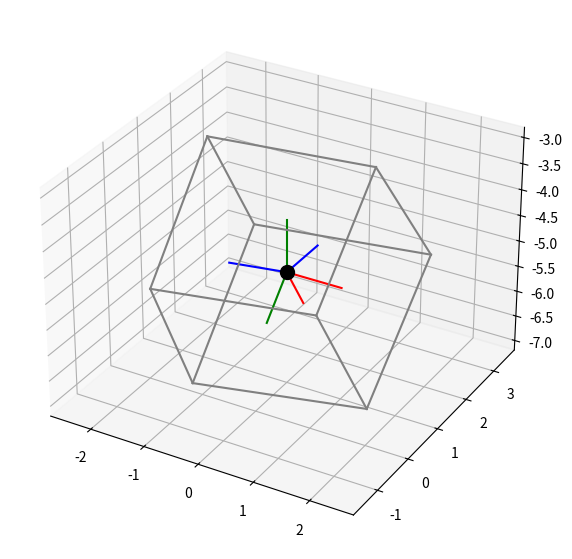

Python code for this plot:
import matplotlib.pyplot as plt
import numpy as np


# the angle between the vectors u and v with the right to rotate around the z axis
def angle_between(u, v, z):
    u_norm = u / np.linalg.norm(u)
    v_norm = v / np.linalg.norm(v)
    cross = np.cross(u_norm, v_norm)
    if np.linalg.norm(cross) == 0:
        return np.arccos(np.dot(u_norm, v_norm))
    return (np.arccos(np.dot(u_norm, v_norm)) *
            np.dot(z / np.linalg.norm(z), cross / np.linalg.norm(cross))) % (2 * np.pi)


class Box:
    def __init__(self, center, sizes, x_axis, y_axis):
        self.center = center
        self.axes = np.array([x_axis, y_axis, np.cross(x_axis, y_axis)])
        self.sizes = sizes
        
        # knot line vector == intersection of two Oxy planes == cross product of two z axes
        knot_line_axis = (np.cross(np.array([0, 0, 1]), self.axes[2]) /
                          np.linalg.norm(np.cross(np.array([0, 0, 1]),
                                                  self.axes[2])))
        
        # one of two precession angles (in the set [0; pi) or in the set (pi; 2pi) )
        precession = angle_between(np.array([1, 0, 0]),
                                   knot_line_axis,
                                   np.array([0, 0, 1]))
        
        self.precession = precession % np.pi                               # precession angle (in the set [0; pi) )
        
        # set the knot line vector at an acute angle of precession to the fixed x-axis (multiply by 1 or -1)
        knot_line_axis *= (-2) * (precession // np.pi - 0.5)
        
        del precession
        
        self.nutation = angle_between(np.array([0, 0, 1]),                 # nutation angle (in the set [0; 2pi) )
                                      self.axes[2],
                                      knot_line_axis)
        
        self.own_rotation = angle_between(knot_line_axis,                  # own rotation angle
                                          self.axes[0],                     # (in the set [0; 2pi) )
                                          self.axes[2])
        
        del knot_line_axis
    
    def box_edges(self):
        edges = []
        
        for i in range(3):
            for j in (-0.5, 0.5):
                for k in (-0.5, 0.5):
                    
                    edges.append(np.array([self.center +
                                                j * self.sizes[i - 2] * self.axes[i - 2] +
                                                k * self.sizes[i - 1] * self.axes[i - 1] -
                                                self.sizes[i] / 2 * self.axes[i],
                                                self.center +
                                                j * self.sizes[i - 2] * self.axes[i - 2] +
                                                k * self.sizes[i - 1] * self.axes[i - 1] +
                                                self.sizes[i] / 2 * self.axes[i]]).T)
        
        return np.array(edges)
                    
    def render(self, ax):
        # drawing the center of the body
        ax.scatter(self.center[0], self.center[1], self.center[2], color="black", s=100)
        
        colors = ['red', 'blue', 'green']
        static_axes = np.eye(3)
        
        for i in range(3):
            # coordinate system associated with the body
            vector = np.array([self.center, self.center + self.axes[i]]).T
            ax.plot(vector[0], vector[1], vector[2], color=colors[i])
            
            # fixed coordinate system
            vector = np.array([self.center, self.center + static_axes[i]]).T
            ax.plot(vector[0], vector[1], vector[2], color=colors[i])
        
        del colors
        del static_axes
        del vector
        
        # drawing the body
        for edge in self.box_edges():
            ax.plot(edge[0], edge[1], edge[2], color='grey')


if __name__ == "__main__":
    box_center = np.array([0, 1, -5])
    box_sizes = np.array([3, 3, 3])
    
    box_x_axis = np.array([1, -1, 0])
    box_y_axis = np.array([-1, -1, 0.5])
    
    box_x_axis = box_x_axis / np.linalg.norm(box_x_axis)   # normalization of vector along Ox
    box_y_axis = box_y_axis / np.linalg.norm(box_y_axis)   # normalization of vector along Oy
    
    cube = Box(box_center, box_sizes, box_x_axis, box_y_axis)
    
    ax = plt.figure(figsize=(7, 7)).add_subplot(projection='3d')
    
    cube.render(ax)
